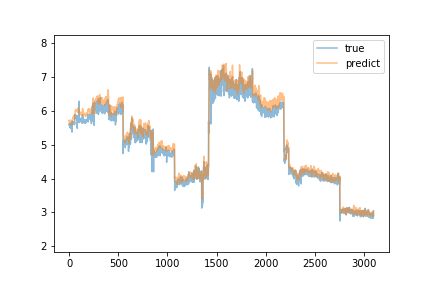

The table this chart was drawn from, first rows:
true, predict
5.6, 5.706
5.56, 5.671
5.6, 5.703
5.63, 5.719
5.63, 5.711
5.61, 5.72
5.59, 5.693
5.53, 5.682
5.53, 5.663
5.52, 5.659
5.5, 5.638
5.55, 5.621
5.49, 5.608
5.54, 5.602
5.61, 5.598
5.59, 5.621
5.52, 5.6
5.49, 5.603
5.53, 5.586
5.58, 5.592
5.51, 5.615
5.56, 5.624
5.58, 5.633
5.58, 5.639
5.55, 5.652
5.54, 5.62
5.52, 5.606
5.61, 5.575
5.37, 5.595
5.7, 5.625
5.53, 5.686
5.68, 5.684
5.65, 5.752
5.62, 5.743
5.67, 5.741
5.65, 5.749
5.68, 5.756
5.66, 5.768
5.63, 5.795
5.6, 5.811
5.64, 5.8
5.68, 5.8
5.62, 5.808
5.62, 5.806
5.68, 5.812
5.67, 5.823
5.63, 5.856
5.66, 5.838
5.67, 5.841
5.63, 5.842
5.61, 5.839
5.6, 5.842
5.61, 5.806
5.59, 5.782
5.65, 5.759
5.62, 5.749
5.69, 5.741
5.88, 5.807
5.87, 5.916
5.83, 5.944
... 3,040 more rows
